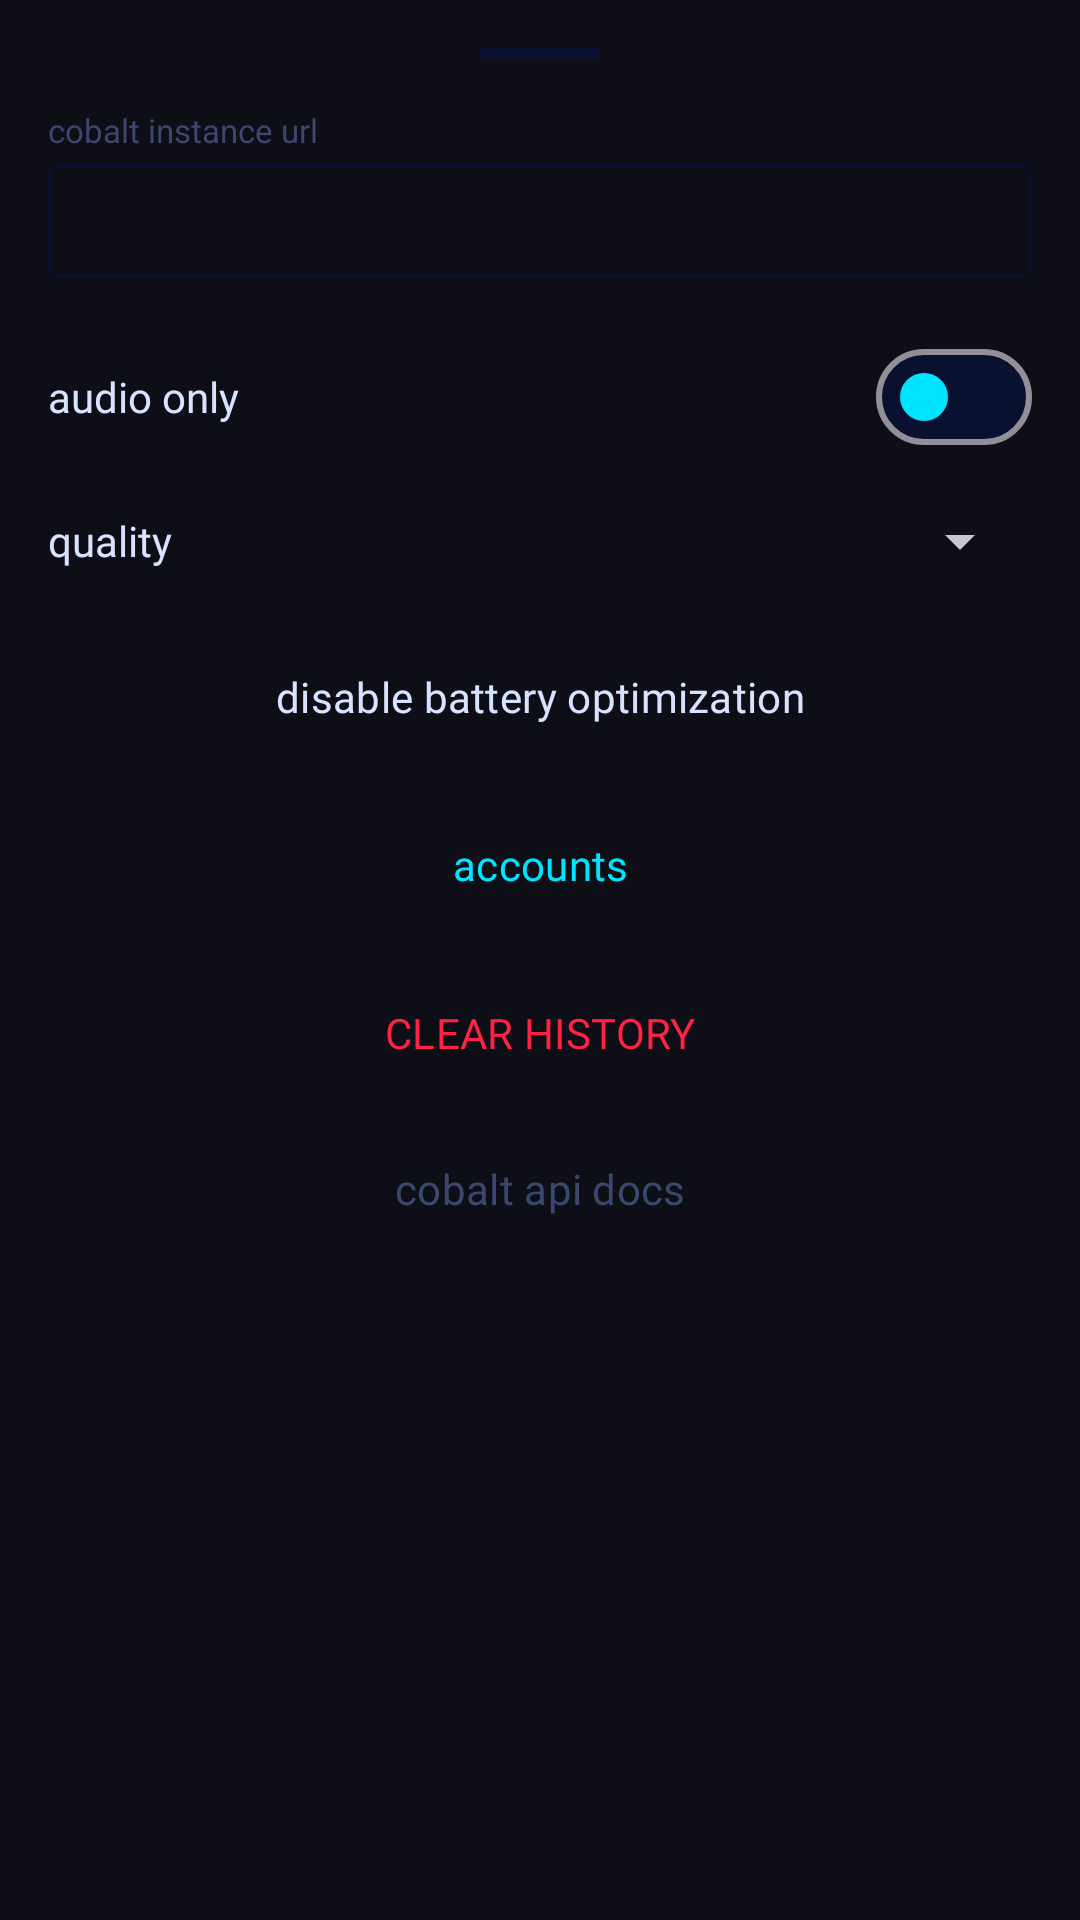

Produce the Android XML layout that renders to this screen, including the resource entries it uses.
<!-- AndroidManifest.xml: application theme Theme.Pullout -->
<!-- res/layout/sheet_settings.xml -->
<?xml version="1.0" encoding="utf-8"?>
<ScrollView xmlns:android="http://schemas.android.com/apk/res/android"
    xmlns:app="http://schemas.android.com/apk/res-auto"
    android:layout_width="match_parent"
    android:layout_height="wrap_content"
    android:background="@color/surface">
    <LinearLayout android:layout_width="match_parent" android:layout_height="wrap_content"
        android:orientation="vertical" android:padding="16dp">

        <View android:layout_width="40dp" android:layout_height="4dp"
            android:layout_gravity="center_horizontal" android:layout_marginBottom="16dp"
            android:background="@color/border"/>

        <TextView android:layout_width="match_parent" android:layout_height="wrap_content"
            android:text="@string/settings_cobalt_url" android:textColor="@color/text_secondary"
            android:fontFamily="@font/space_mono_regular" android:textSize="11sp"
            android:layout_marginBottom="4dp"/>

        <EditText android:id="@+id/etCobaltUrl"
            android:layout_width="match_parent" android:layout_height="wrap_content"
            android:inputType="textUri" android:textColor="@color/text_primary"
            android:fontFamily="@font/space_mono_regular" android:textSize="13sp"
            android:background="@drawable/bg_input_normal" android:padding="10dp"/>

        <LinearLayout android:layout_width="match_parent" android:layout_height="wrap_content"
            android:orientation="horizontal" android:layout_marginTop="16dp"
            android:gravity="center_vertical">
            <TextView android:layout_width="0dp" android:layout_height="wrap_content"
                android:layout_weight="1"
                android:text="@string/settings_audio_only" android:textColor="@color/text_primary"
                android:fontFamily="@font/space_mono_regular" android:textSize="14sp"/>
            <com.google.android.material.materialswitch.MaterialSwitch
                android:id="@+id/switchAudioOnly"
                android:layout_width="wrap_content" android:layout_height="wrap_content"
                app:trackTint="@color/border" app:thumbTint="@color/neon_cyan"/>
        </LinearLayout>

        <LinearLayout android:layout_width="match_parent" android:layout_height="wrap_content"
            android:orientation="horizontal" android:layout_marginTop="12dp"
            android:gravity="center_vertical">
            <TextView android:layout_width="0dp" android:layout_height="wrap_content"
                android:layout_weight="1"
                android:text="@string/settings_quality" android:textColor="@color/text_primary"
                android:fontFamily="@font/space_mono_regular" android:textSize="14sp"/>
            <Spinner android:id="@+id/spinnerQuality"
                android:layout_width="wrap_content" android:layout_height="wrap_content"
                android:fontFamily="@font/space_mono_regular"
                android:textColor="@color/text_primary"/>
        </LinearLayout>

        <Button android:id="@+id/btnBattery"
            style="@style/Widget.Material3.Button.OutlinedButton"
            android:layout_width="match_parent" android:layout_height="wrap_content"
            android:layout_marginTop="16dp"
            android:text="@string/settings_battery"
            android:fontFamily="@font/space_mono_regular"
            android:textColor="@color/text_primary"/>

        <Button android:id="@+id/btnAccounts"
            style="@style/Widget.Material3.Button.OutlinedButton"
            android:layout_width="match_parent" android:layout_height="wrap_content"
            android:layout_marginTop="8dp"
            android:text="@string/settings_accounts"
            android:fontFamily="@font/space_mono_bold"
            android:textColor="@color/neon_cyan"/>

        <Button android:id="@+id/btnClearHistory"
            style="@style/Widget.Material3.Button.OutlinedButton"
            android:layout_width="match_parent" android:layout_height="wrap_content"
            android:layout_marginTop="8dp"
            android:text="@string/settings_clear_history"
            android:fontFamily="@font/space_mono_bold"
            android:textColor="@color/neon_red"/>

        <Button android:id="@+id/btnDocs"
            style="@style/Widget.Material3.Button.TextButton"
            android:layout_width="match_parent" android:layout_height="wrap_content"
            android:layout_marginTop="4dp"
            android:text="@string/settings_docs"
            android:fontFamily="@font/space_mono_regular"
            android:textColor="@color/text_secondary"/>

        <View android:layout_width="0dp" android:layout_height="24dp"/>
    </LinearLayout>
</ScrollView>
<!-- resources referenced by this layout -->
<resources>
  <color name="border">#0A1030</color>
  <color name="neon_cyan">#00E5FF</color>
  <color name="neon_red">#FF2244</color>
  <color name="surface">#0E0E16</color>
  <color name="text_primary">#D8E4FF</color>
  <color name="text_secondary">#3A4870</color>
  <!-- drawable bg_input_normal (drawable) -->
  <shape xmlns:android="http://schemas.android.com/apk/res/android" android:shape="rectangle">
      <solid android:color="@color/surface"/>
      <stroke android:width="1dp" android:color="@color/border"/>
      <corners android:radius="@dimen/border_radius"/>
  </shape>
  <string name="settings_accounts">accounts</string>
  <string name="settings_audio_only">audio only</string>
  <string name="settings_battery">disable battery optimization</string>
  <string name="settings_clear_history">CLEAR HISTORY</string>
  <string name="settings_cobalt_url">cobalt instance url</string>
  <string name="settings_docs">cobalt api docs</string>
  <string name="settings_quality">quality</string>
  <style name="Theme.Pullout" parent="Theme.Material3.Dark.NoActionBar">
          <item name="android:statusBarColor">@color/background</item>
          <item name="android:navigationBarColor">@color/background</item>
          <item name="android:windowBackground">@color/background</item>
          <item name="colorPrimary">@color/neon_cyan</item>
          <item name="colorOnPrimary">@color/background</item>
          <item name="colorSurface">@color/surface</item>
          <item name="colorOnSurface">@color/text_primary</item>
          <item name="bottomSheetDialogTheme">@style/Theme.Pullout.BottomSheet</item>
      </style>
  <dimen name="border_radius">3dp</dimen>
  <color name="background">#060608</color>
  <style name="Theme.Pullout.BottomSheet" parent="ThemeOverlay.Material3.BottomSheetDialog">
          <item name="bottomSheetStyle">@style/Pullout.BottomSheet.Modal</item>
      </style>
  <style name="Pullout.BottomSheet.Modal" parent="Widget.Material3.BottomSheet.Modal">
          <item name="backgroundTint">@color/surface</item>
      </style>
</resources>
